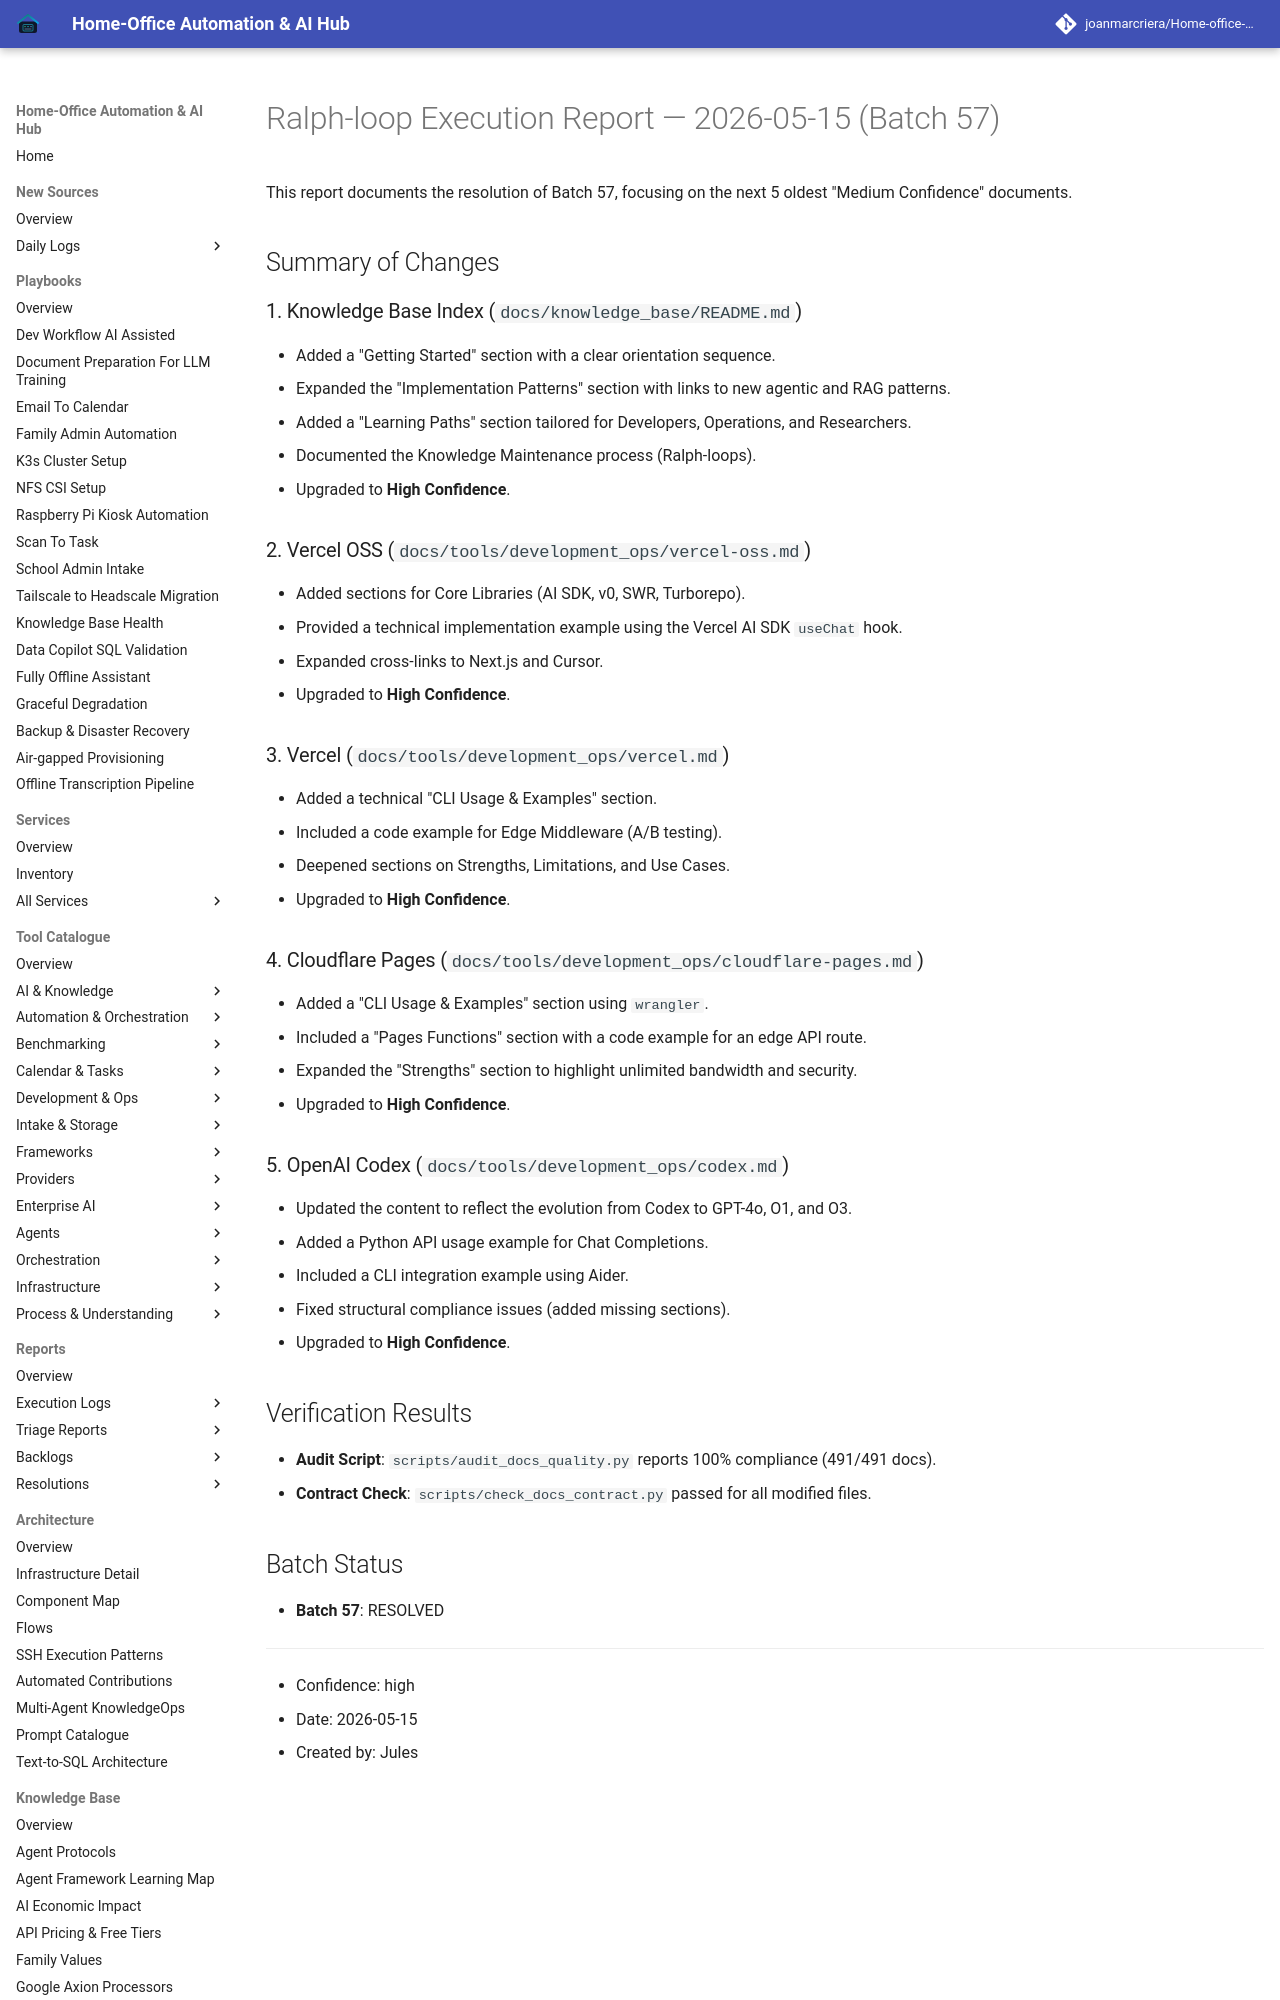

repository: joanmarcriera/Home-office-automations · page: reports/ralph-loop-execution-2026-05-15-batch-57/index.html · generator: mkdocs

# Ralph-loop Execution Report — 2026-05-15 (Batch 57)

This report documents the resolution of Batch 57, focusing on the next 5 oldest "Medium Confidence" documents.

## Summary of Changes

### 1. Knowledge Base Index (`docs/knowledge_base/README.md`)
- Added a "Getting Started" section with a clear orientation sequence.
- Expanded the "Implementation Patterns" section with links to new agentic and RAG patterns.
- Added a "Learning Paths" section tailored for Developers, Operations, and Researchers.
- Documented the Knowledge Maintenance process (Ralph-loops).
- Upgraded to **High Confidence**.

### 2. Vercel OSS (`docs/tools/development_ops/vercel-oss.md`)
- Added sections for Core Libraries (AI SDK, v0, SWR, Turborepo).
- Provided a technical implementation example using the Vercel AI SDK `useChat` hook.
- Expanded cross-links to Next.js and Cursor.
- Upgraded to **High Confidence**.

### 3. Vercel (`docs/tools/development_ops/vercel.md`)
- Added a technical "CLI Usage & Examples" section.
- Included a code example for Edge Middleware (A/B testing).
- Deepened sections on Strengths, Limitations, and Use Cases.
- Upgraded to **High Confidence**.
